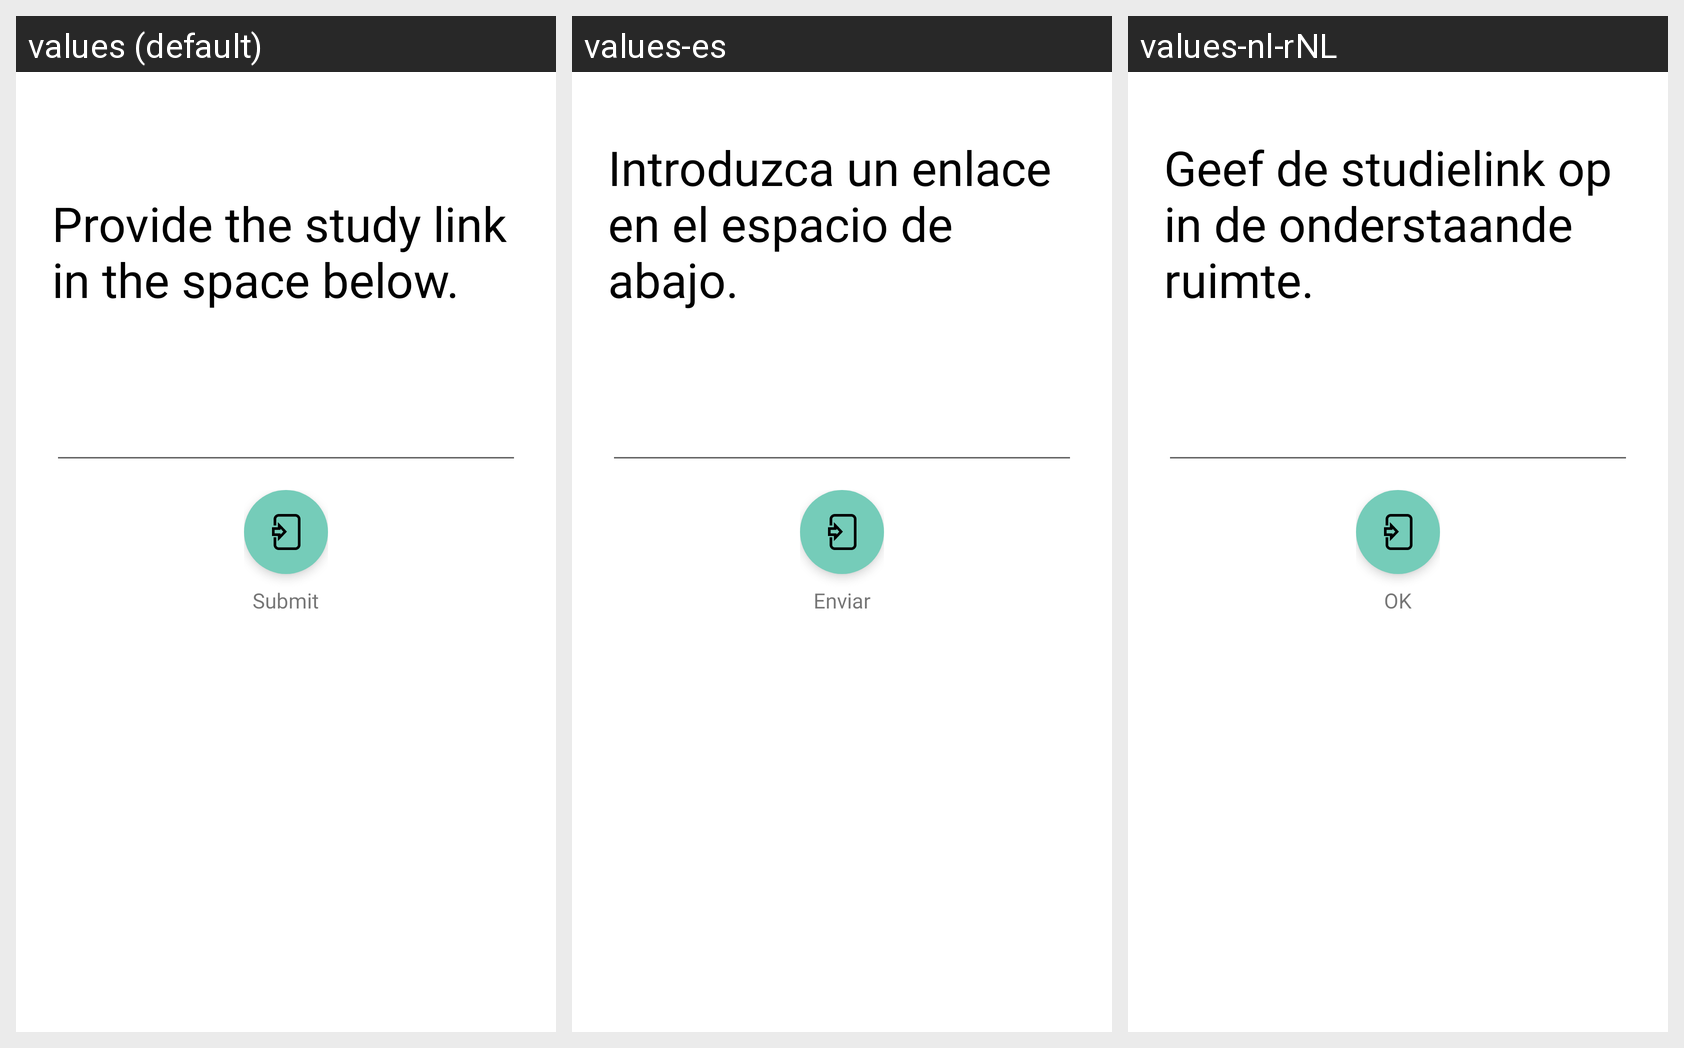

Translations of the strings shown on this Android screen, per locale in the grid:
Android screen res/layout/layout_written_link.xml rendered under 3 locales, left to right: values (default), values-es, values-nl-rNL. Device: Nexus 5 (rendered at 1080×1920; each locale shown at half size, 540×960, under a caption strip naming it); theme AppTheme.
Strings drawn on this screen, with the default value and each locale's value (text and hints the layout hard-codes, and strings that could not be matched under every locale, appear in the picture but are not listed):

write_test_link_explanation
  values: Provide the study link in the space below.
  values-es: Introduzca un enlace en el espacio de abajo.
  values-nl-rNL: Geef de studielink op in de onderstaande ruimte.

submit_answer
  values: Submit
  values-es: Enviar
  values-nl-rNL: OK
